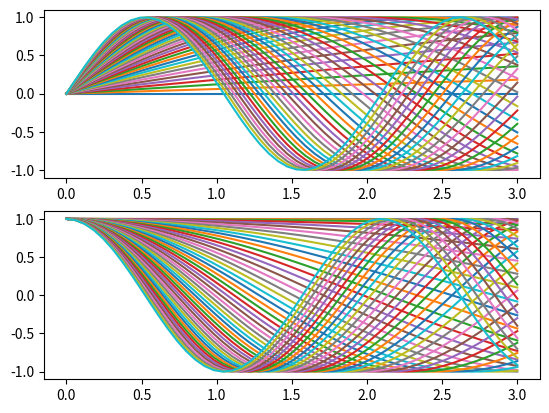
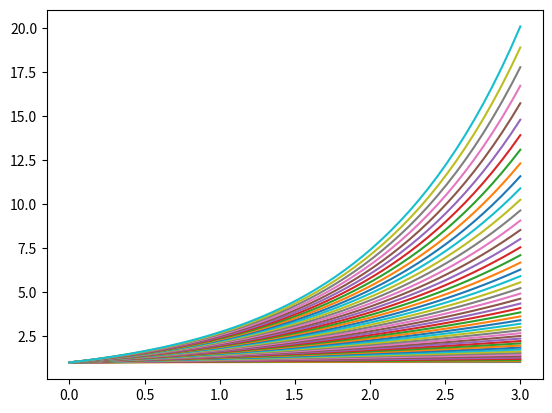

Generate these figures, in order, with matplotlib:
# program1215.py
import numpy as np
import matplotlib.pyplot as plt
plt.figure(1)          #创建图表1
ax1=plt.subplot(211)    #图表1中的子图1
ax2=plt.subplot(212)    #图表1中的子图2
plt.figure(2)           #创建图表2
x=np.linspace(0,3,50)
for i in x:
    plt.figure(2)      #选择图表2
    plt.plot(x,np.exp(i*x/3))
    plt.sca(ax1)          #选择图表1的子图1
    plt.plot(x,np.sin(i*x))
    plt.sca(ax2)
    plt.plot(x,np.cos(i*x))
plt.show()


